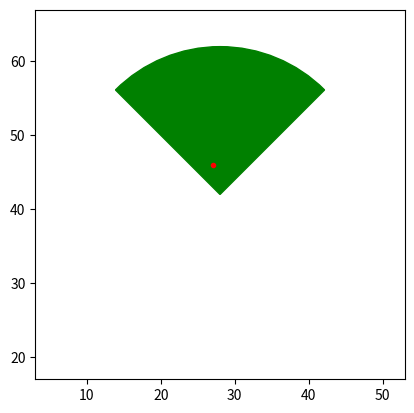

The matplotlib source for this figure:
import matplotlib.pyplot as plt
import matplotlib.patches as patches
import numpy as np

# Define the radius and coordinates of the center and two points
R = 20
x0, y0 = 28, 42
x1, y1 = 13.857864376269049, 56.14213562373095
x2, y2 = 42.14213562373095, 56.14213562373095

# Calculate angles for the points
angle1 = np.degrees(np.arctan2(y1 - y0, x1 - x0))
angle2 = np.degrees(np.arctan2(y2 - y0, x2 - x0))

# Define the list of points
x_origin = [28, 27, 16, 40, 8, 6, 28, 39, 12, 36, 22, 33, 41, 41, 14, 6, 46, 17, 28, 2]
y_origin = [42, 46, 22, 50, 6, 19, 5, 36, 34, 20, 47, 19, 18, 34, 29, 49, 50, 40, 26, 12]
points = zip(x_origin, y_origin)

# Find the points within the sector
points_in_sector = []
for point in points:
    xp, yp = point
    angle_point = np.degrees(np.arctan2(yp - y0, xp - x0))
    if angle2 <= angle_point <= angle1:
        points_in_sector.append(point)

points_in_sector = list(points_in_sector)

# Create a figure and an axis
fig, ax = plt.subplots()

# Create the wedge (sector) with the empty part
sector = patches.Wedge((x0, y0), R, angle2, angle1, fill=True, color='green')
ax.add_patch(sector)

# Plot the points within the sector in red
x_points, y_points = zip(*points_in_sector)
ax.scatter(x_points, y_points, color='red', marker='.')

# Set axis limits
ax.set_xlim([x0 - R - 5, x0 + R + 5])
ax.set_ylim([y0 - R - 5, y0 + R + 5])

# Set aspect ratio to be equal
ax.set_aspect('equal')

# Display the plot
plt.show()